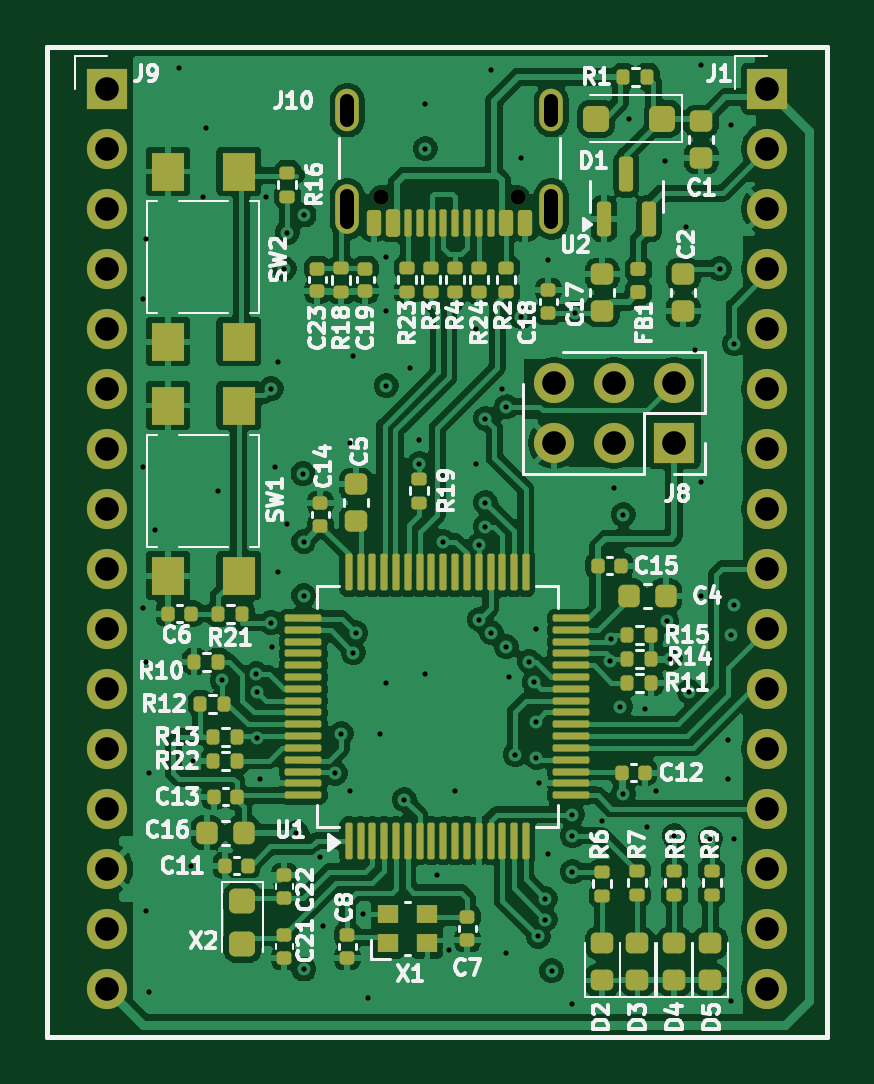
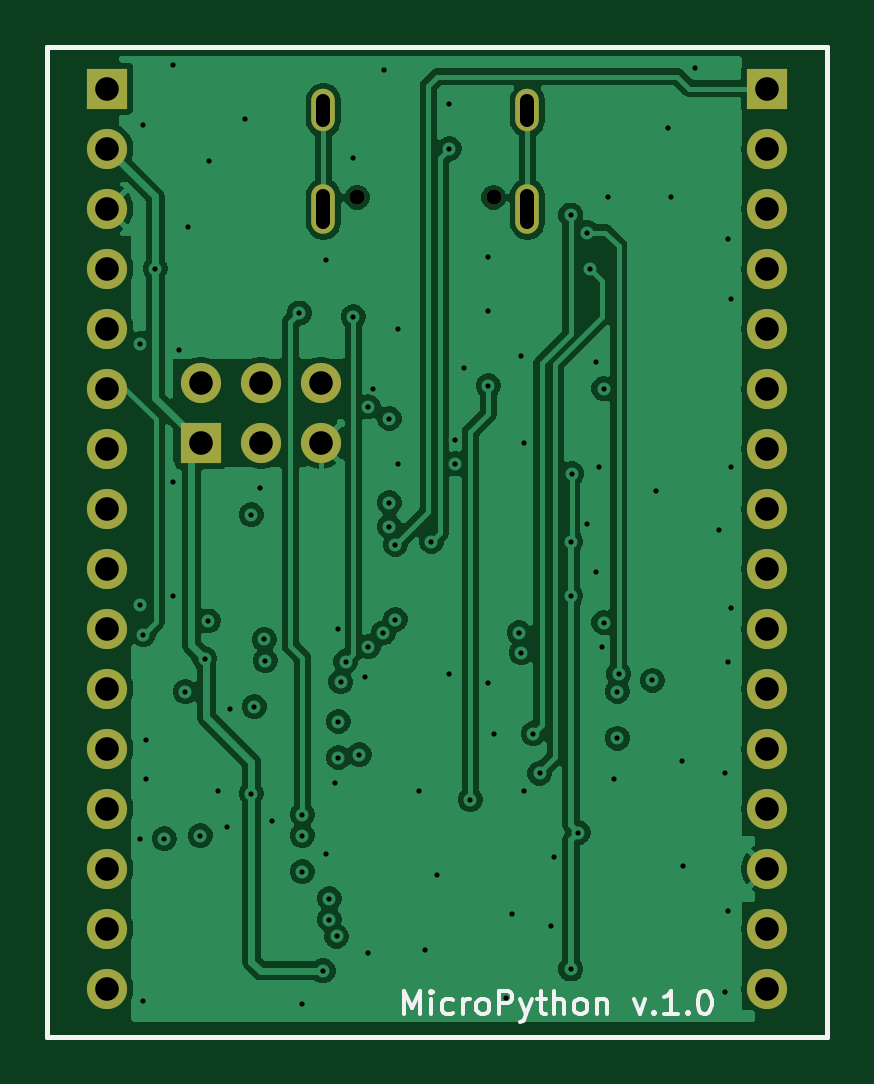
Circuit board: 13 layer files. Board 33.0 x 41.9 mm.
- bottom_copper: MicroPython-B_Cu.gbr (72414 bytes)
- bottom_mask: MicroPython-B_Mask.gbr (2027 bytes)
- paste: MicroPython-B_Paste.gbr (638 bytes)
- bottom_silk: MicroPython-B_Silkscreen.gbr (8769 bytes)
- outline: MicroPython-Edge_Cuts.gbr (611 bytes)
- top_copper: MicroPython-F_Cu.gbr (204370 bytes)
- top_mask: MicroPython-F_Mask.gbr (11034 bytes)
- paste: MicroPython-F_Paste.gbr (9841 bytes)
- top_silk: MicroPython-F_Silkscreen.gbr (99402 bytes)
- inner_copper: MicroPython-In1_Cu.gbr (73069 bytes)
- inner_copper: MicroPython-In2_Cu.gbr (69368 bytes)
- drill: MicroPython-NPTH-drl.gbr (597 bytes)
- drill: MicroPython-PTH-drl.gbr (5230 bytes)

=== bottom_copper: MicroPython-B_Cu.gbr (72414 bytes, source omitted) ===
=== bottom_mask: MicroPython-B_Mask.gbr ===
%TF.GenerationSoftware,KiCad,Pcbnew,9.0.4*%
%TF.CreationDate,2025-09-10T14:26:53+01:00*%
%TF.ProjectId,MicroPython,4d696372-6f50-4797-9468-6f6e2e6b6963,rev?*%
%TF.SameCoordinates,Original*%
%TF.FileFunction,Soldermask,Bot*%
%TF.FilePolarity,Negative*%
%FSLAX46Y46*%
G04 Gerber Fmt 4.6, Leading zero omitted, Abs format (unit mm)*
G04 Created by KiCad (PCBNEW 9.0.4) date 2025-09-10 14:26:53*
%MOMM*%
%LPD*%
G01*
G04 APERTURE LIST*
%ADD10C,1.700000*%
%ADD11R,1.700000X1.700000*%
%ADD12O,1.000000X1.800000*%
%ADD13O,1.000000X2.100000*%
%ADD14C,0.650000*%
%TA.AperFunction,Profile*%
%ADD15C,0.230000*%
%TD*%
G04 APERTURE END LIST*
D10*
%TO.C,J9*%
X128270000Y-134112000D03*
X128270000Y-131572000D03*
X128270000Y-129032000D03*
X128270000Y-126492000D03*
X128270000Y-123952000D03*
X128270000Y-121412000D03*
X128270000Y-118872000D03*
X128270000Y-116332000D03*
X128270000Y-113792000D03*
X128270000Y-111252000D03*
X128270000Y-108712000D03*
X128270000Y-106172000D03*
X128270000Y-103632000D03*
X128270000Y-101092000D03*
X128270000Y-98552000D03*
D11*
X128270000Y-96012000D03*
%TD*%
D10*
%TO.C,J1*%
X156210000Y-134112000D03*
X156210000Y-131572000D03*
X156210000Y-129032000D03*
X156210000Y-126492000D03*
X156210000Y-123952000D03*
X156210000Y-121412000D03*
X156210000Y-118872000D03*
X156210000Y-116332000D03*
X156210000Y-113792000D03*
X156210000Y-111252000D03*
X156210000Y-108712000D03*
X156210000Y-106172000D03*
X156210000Y-103632000D03*
X156210000Y-101092000D03*
X156210000Y-98552000D03*
D11*
X156210000Y-96012000D03*
%TD*%
D12*
%TO.C,J10*%
X138428000Y-96931000D03*
D13*
X138428000Y-101111000D03*
D12*
X147068000Y-96931000D03*
D13*
X147068000Y-101111000D03*
D14*
X139858000Y-100611000D03*
X145638000Y-100611000D03*
%TD*%
D11*
%TO.C,J8*%
X152258000Y-111018000D03*
D10*
X152258000Y-108478000D03*
X149718000Y-111018000D03*
X149718000Y-108478000D03*
X147178000Y-111018000D03*
X147178000Y-108478000D03*
%TD*%
D15*
X125730000Y-94232000D02*
X158750000Y-94232000D01*
X158750000Y-136142000D01*
X125730000Y-136142000D01*
X125730000Y-94232000D01*
M02*

=== paste: MicroPython-B_Paste.gbr ===
%TF.GenerationSoftware,KiCad,Pcbnew,9.0.4*%
%TF.CreationDate,2025-09-10T14:26:53+01:00*%
%TF.ProjectId,MicroPython,4d696372-6f50-4797-9468-6f6e2e6b6963,rev?*%
%TF.SameCoordinates,Original*%
%TF.FileFunction,Paste,Bot*%
%TF.FilePolarity,Positive*%
%FSLAX46Y46*%
G04 Gerber Fmt 4.6, Leading zero omitted, Abs format (unit mm)*
G04 Created by KiCad (PCBNEW 9.0.4) date 2025-09-10 14:26:53*
%MOMM*%
%LPD*%
G01*
G04 APERTURE LIST*
%TA.AperFunction,Profile*%
%ADD10C,0.230000*%
%TD*%
G04 APERTURE END LIST*
D10*
X125730000Y-94232000D02*
X158750000Y-94232000D01*
X158750000Y-136142000D01*
X125730000Y-136142000D01*
X125730000Y-94232000D01*
M02*

=== bottom_silk: MicroPython-B_Silkscreen.gbr (8769 bytes, source omitted) ===
=== outline: MicroPython-Edge_Cuts.gbr ===
%TF.GenerationSoftware,KiCad,Pcbnew,9.0.4*%
%TF.CreationDate,2025-09-10T14:26:53+01:00*%
%TF.ProjectId,MicroPython,4d696372-6f50-4797-9468-6f6e2e6b6963,rev?*%
%TF.SameCoordinates,Original*%
%TF.FileFunction,Profile,NP*%
%FSLAX46Y46*%
G04 Gerber Fmt 4.6, Leading zero omitted, Abs format (unit mm)*
G04 Created by KiCad (PCBNEW 9.0.4) date 2025-09-10 14:26:53*
%MOMM*%
%LPD*%
G01*
G04 APERTURE LIST*
%TA.AperFunction,Profile*%
%ADD10C,0.230000*%
%TD*%
G04 APERTURE END LIST*
D10*
X125730000Y-94232000D02*
X158750000Y-94232000D01*
X158750000Y-136142000D01*
X125730000Y-136142000D01*
X125730000Y-94232000D01*
M02*

=== top_copper: MicroPython-F_Cu.gbr (204370 bytes, source omitted) ===
=== top_mask: MicroPython-F_Mask.gbr (11034 bytes, source omitted) ===
=== paste: MicroPython-F_Paste.gbr (9841 bytes, source omitted) ===
=== top_silk: MicroPython-F_Silkscreen.gbr (99402 bytes, source omitted) ===
=== inner_copper: MicroPython-In1_Cu.gbr (73069 bytes, source omitted) ===
=== inner_copper: MicroPython-In2_Cu.gbr (69368 bytes, source omitted) ===
=== drill: MicroPython-NPTH-drl.gbr ===
%TF.GenerationSoftware,KiCad,Pcbnew,9.0.4*%
%TF.CreationDate,2025-09-10T14:27:09+01:00*%
%TF.ProjectId,MicroPython,4d696372-6f50-4797-9468-6f6e2e6b6963,rev?*%
%TF.SameCoordinates,Original*%
%TF.FileFunction,NonPlated,1,4,NPTH,Drill*%
%TF.FilePolarity,Positive*%
%FSLAX46Y46*%
G04 Gerber Fmt 4.6, Leading zero omitted, Abs format (unit mm)*
G04 Created by KiCad (PCBNEW 9.0.4) date 2025-09-10 14:27:09*
%MOMM*%
%LPD*%
G01*
G04 APERTURE LIST*
%TA.AperFunction,ComponentDrill*%
%ADD10C,0.650000*%
%TD*%
G04 APERTURE END LIST*
D10*
%TO.C,J10*%
X139858000Y-100611000D03*
X145638000Y-100611000D03*
M02*

=== drill: MicroPython-PTH-drl.gbr ===
%TF.GenerationSoftware,KiCad,Pcbnew,9.0.4*%
%TF.CreationDate,2025-09-10T14:27:09+01:00*%
%TF.ProjectId,MicroPython,4d696372-6f50-4797-9468-6f6e2e6b6963,rev?*%
%TF.SameCoordinates,Original*%
%TF.FileFunction,Plated,1,4,PTH,Mixed*%
%TF.FilePolarity,Positive*%
%FSLAX46Y46*%
G04 Gerber Fmt 4.6, Leading zero omitted, Abs format (unit mm)*
G04 Created by KiCad (PCBNEW 9.0.4) date 2025-09-10 14:27:09*
%MOMM*%
%LPD*%
G01*
G04 APERTURE LIST*
%TA.AperFunction,ViaDrill*%
%ADD10C,0.220000*%
%TD*%
G04 aperture for slot hole*
%TA.AperFunction,ComponentDrill*%
%ADD11C,0.600000*%
%TD*%
%TA.AperFunction,ComponentDrill*%
%ADD12C,1.000000*%
%TD*%
G04 APERTURE END LIST*
D10*
X129794000Y-104902000D03*
X129794000Y-112014000D03*
X129794000Y-117983000D03*
X129921000Y-102362000D03*
X129921000Y-120269000D03*
X129921000Y-130810000D03*
X130048000Y-124968000D03*
X130048000Y-134239000D03*
X130302000Y-114681000D03*
X131318000Y-95123000D03*
X131826000Y-128905000D03*
X131873440Y-124458000D03*
X132334000Y-100584000D03*
X132461000Y-97663000D03*
X132969000Y-113030000D03*
X133139431Y-121061573D03*
X134570000Y-120788666D03*
X134620000Y-121537000D03*
X134620000Y-123507000D03*
X134747000Y-125222000D03*
X135001000Y-100584000D03*
X135199832Y-108712000D03*
X135199832Y-118616000D03*
X135255000Y-119634000D03*
X135382000Y-112014000D03*
X135509000Y-107569000D03*
X135509000Y-116459000D03*
X135763000Y-103632000D03*
X135890000Y-102108000D03*
X135890000Y-114427000D03*
X136271000Y-127506000D03*
X136548720Y-112312720D03*
X136588500Y-115187000D03*
X136588500Y-117475000D03*
X136588500Y-133284500D03*
X136593022Y-101364106D03*
X137287000Y-128522000D03*
X137414000Y-131445000D03*
X137909210Y-124990958D03*
X138176000Y-123317000D03*
X138557000Y-110998000D03*
X138557000Y-125730000D03*
X138684000Y-107315000D03*
X138684000Y-119888000D03*
X138780000Y-119049000D03*
X139077797Y-130940660D03*
X139319000Y-134493000D03*
X139827000Y-123317000D03*
X140081000Y-103124000D03*
X140081000Y-105410000D03*
X140081000Y-108585000D03*
X140081000Y-121158000D03*
X140843000Y-126111000D03*
X141097000Y-107823000D03*
X141478000Y-110871000D03*
X141478000Y-111885000D03*
X141732000Y-96647000D03*
X141732000Y-98552000D03*
X141732000Y-120777000D03*
X142240000Y-129284000D03*
X142494000Y-115187000D03*
X142748000Y-132461000D03*
X143002000Y-125730000D03*
X143891000Y-106172000D03*
X143891000Y-111887000D03*
X144018000Y-115314000D03*
X144018000Y-118489000D03*
X144272000Y-109980000D03*
X144272000Y-113536000D03*
X144272000Y-114552000D03*
X144510583Y-95235447D03*
X144529617Y-119049000D03*
X144974638Y-108710383D03*
X145161000Y-109474000D03*
X145161000Y-119634000D03*
X145161000Y-132588000D03*
X145288000Y-120904000D03*
X145542000Y-124206000D03*
X145796000Y-98933000D03*
X145796000Y-105664000D03*
X146125000Y-120267000D03*
X146335750Y-121124250D03*
X146431000Y-118872000D03*
X146431000Y-122807000D03*
X146431000Y-124331000D03*
X146509481Y-131902481D03*
X146558000Y-125424534D03*
X146812000Y-130300000D03*
X146812000Y-131189000D03*
X146939000Y-103251000D03*
X146939000Y-128397000D03*
X147079000Y-133361000D03*
X147955000Y-126746000D03*
X147955000Y-127635000D03*
X147955000Y-129159000D03*
X147955000Y-134747000D03*
X148082000Y-105509000D03*
X149225000Y-127000000D03*
X149527885Y-120228716D03*
X149569961Y-119320493D03*
X149733000Y-112903000D03*
X149987000Y-122174000D03*
X150114000Y-114046000D03*
X150114000Y-125855000D03*
X150368000Y-97282000D03*
X151028681Y-122263533D03*
X151130000Y-127254000D03*
X151511000Y-125730000D03*
X151892000Y-99060000D03*
X151943988Y-118547201D03*
X152096000Y-120142000D03*
X152273000Y-127635000D03*
X152781000Y-101854000D03*
X152908000Y-121539000D03*
X153162000Y-107061000D03*
X153416000Y-94996000D03*
X153416000Y-112649000D03*
X153416000Y-117475000D03*
X153797000Y-127762000D03*
X154184563Y-103632000D03*
X154559000Y-123571000D03*
X154559000Y-125222000D03*
X154686000Y-97536000D03*
X154686000Y-119126000D03*
X154686000Y-134620000D03*
X154809563Y-106807000D03*
X154813000Y-117856000D03*
X154813000Y-127762000D03*
D11*
%TO.C,J10*%
X138428000Y-96531000D02*
X138428000Y-97331000D01*
X138428000Y-100561000D02*
X138428000Y-101661000D01*
X147068000Y-96531000D02*
X147068000Y-97331000D01*
X147068000Y-100561000D02*
X147068000Y-101661000D01*
D12*
%TO.C,J9*%
X128270000Y-96012000D03*
X128270000Y-98552000D03*
X128270000Y-101092000D03*
X128270000Y-103632000D03*
X128270000Y-106172000D03*
X128270000Y-108712000D03*
X128270000Y-111252000D03*
X128270000Y-113792000D03*
X128270000Y-116332000D03*
X128270000Y-118872000D03*
X128270000Y-121412000D03*
X128270000Y-123952000D03*
X128270000Y-126492000D03*
X128270000Y-129032000D03*
X128270000Y-131572000D03*
X128270000Y-134112000D03*
%TO.C,J8*%
X147178000Y-108478000D03*
X147178000Y-111018000D03*
X149718000Y-108478000D03*
X149718000Y-111018000D03*
X152258000Y-108478000D03*
X152258000Y-111018000D03*
%TO.C,J1*%
X156210000Y-96012000D03*
X156210000Y-98552000D03*
X156210000Y-101092000D03*
X156210000Y-103632000D03*
X156210000Y-106172000D03*
X156210000Y-108712000D03*
X156210000Y-111252000D03*
X156210000Y-113792000D03*
X156210000Y-116332000D03*
X156210000Y-118872000D03*
X156210000Y-121412000D03*
X156210000Y-123952000D03*
X156210000Y-126492000D03*
X156210000Y-129032000D03*
X156210000Y-131572000D03*
X156210000Y-134112000D03*
M02*
